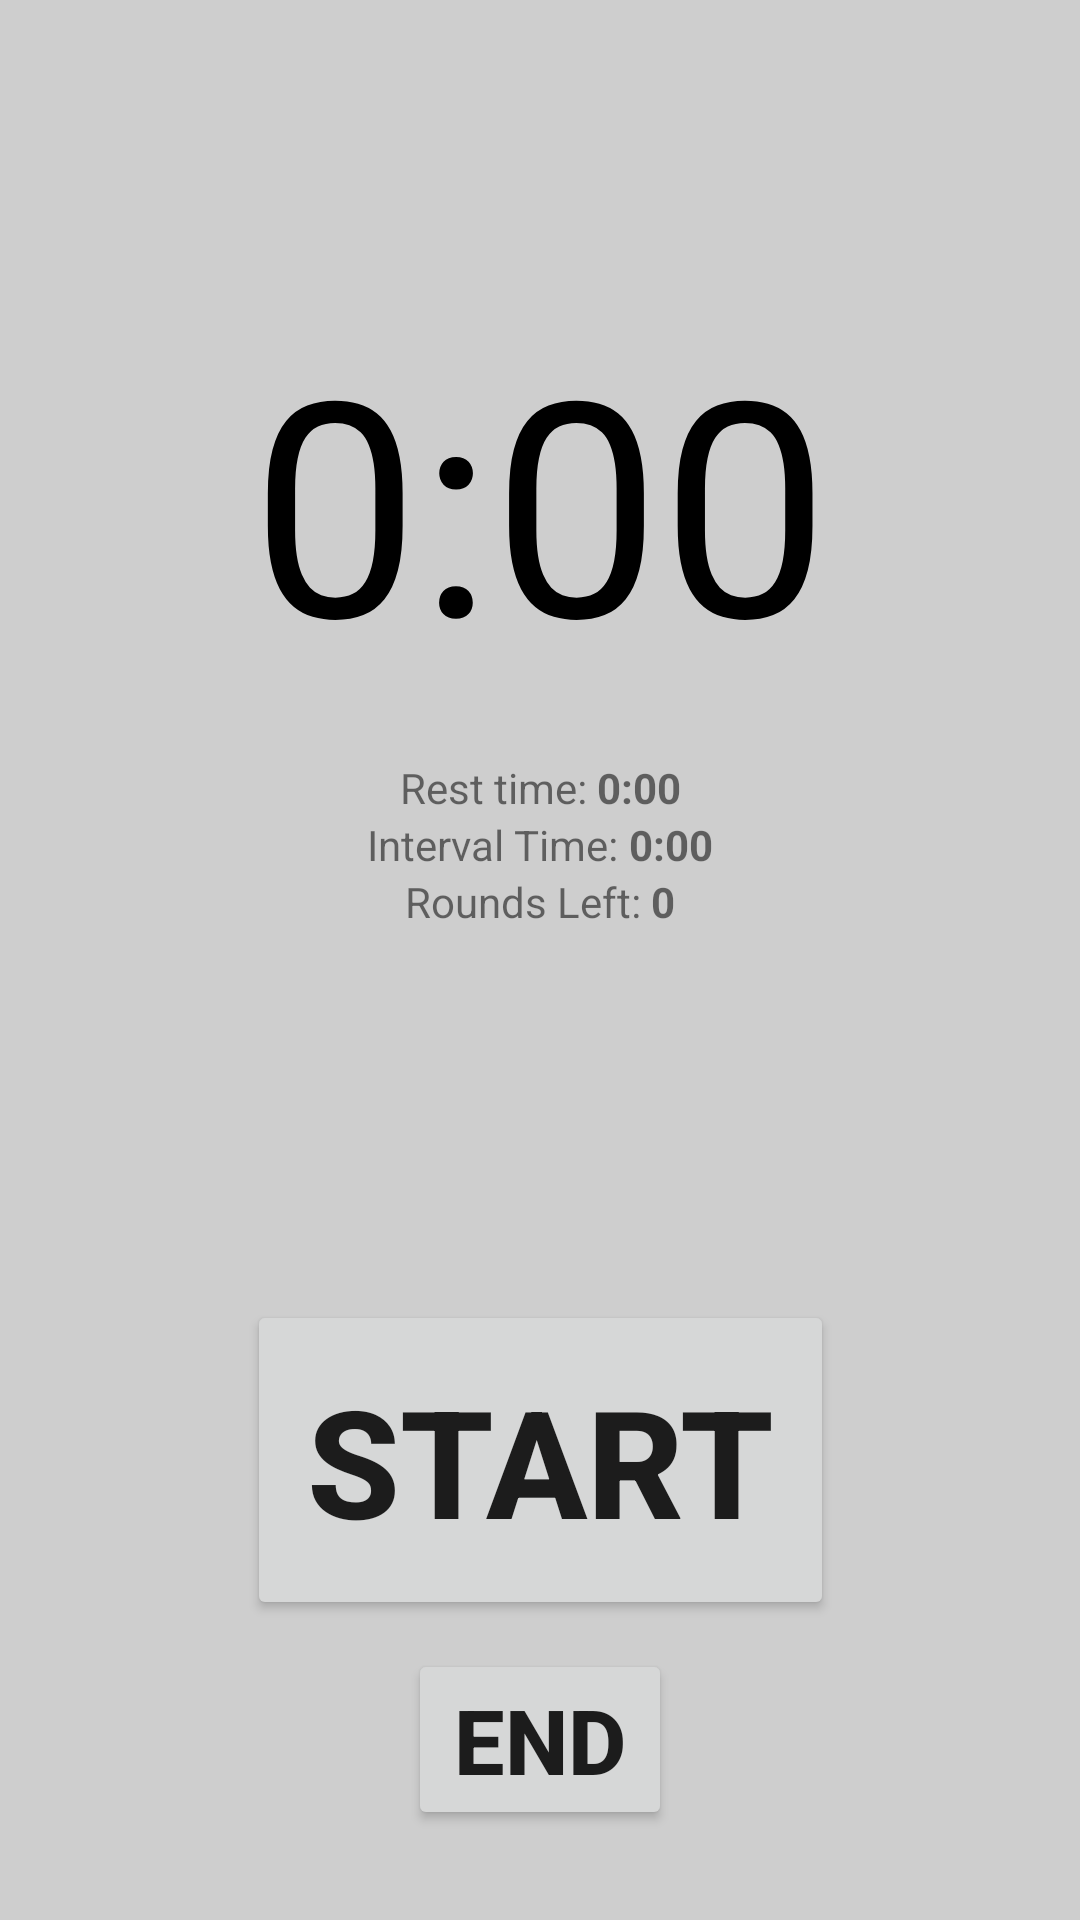

The Android layout XML behind this screen, and the referenced resources:
<!-- AndroidManifest.xml: application theme AppTheme -->
<!-- res/layout/activity_timer.xml -->
<?xml version="1.0" encoding="utf-8"?>
<android.support.constraint.ConstraintLayout xmlns:android="http://schemas.android.com/apk/res/android"
    xmlns:app="http://schemas.android.com/apk/res-auto"
    xmlns:tools="http://schemas.android.com/tools"
    android:layout_width="match_parent"
    android:layout_height="match_parent"
    tools:context=".TimerActivity"
    android:background="@color/ColorBackground">


    <TextView
        android:id="@+id/timer"
        android:text="0:00"
        android:textSize="100sp"
        android:layout_width="wrap_content"
        android:layout_height="wrap_content"
        app:layout_constraintTop_toTopOf="parent"
        app:layout_constraintLeft_toLeftOf="parent"
        app:layout_constraintRight_toRightOf="parent"
        android:layout_marginTop="100sp"
        android:textColor="@color/ColorButtons"

        />


    <TextView
        android:id="@+id/rest_text"
        android:layout_width="wrap_content"
        android:layout_height="wrap_content"
        android:text="Rest time: "
        app:layout_constraintLeft_toLeftOf="parent"
        app:layout_constraintRight_toLeftOf="@+id/rest_time"
        app:layout_constraintTop_toBottomOf="@+id/timer"
        app:layout_constraintBottom_toTopOf="@+id/interval_text"
        android:layout_centerInParent="true"
        android:layout_marginTop="20sp"
        app:layout_constraintVertical_chainStyle="packed"
        app:layout_constraintHorizontal_chainStyle="packed"

        />


    <TextView
        android:id="@+id/rest_time"
        android:layout_width="wrap_content"
        android:layout_height="wrap_content"
        android:text="0:00"
        android:textStyle="bold"
        app:layout_constraintBottom_toTopOf="@id/interval_time"
        app:layout_constraintLeft_toRightOf="@+id/rest_text"
        app:layout_constraintRight_toRightOf="parent"
        app:layout_constraintTop_toBottomOf="@+id/timer"
        android:layout_marginTop="20sp"

        />

    <TextView
        android:id="@+id/interval_text"
        android:layout_width="wrap_content"
        android:layout_height="wrap_content"
        android:text="Interval Time: "
        app:layout_constraintTop_toBottomOf="@id/rest_text"
        app:layout_constraintLeft_toLeftOf="parent"
        app:layout_constraintRight_toLeftOf="@+id/interval_time"
        app:layout_constraintBottom_toTopOf="@+id/rounds_text"
        app:layout_constraintVertical_chainStyle="packed"
        app:layout_constraintHorizontal_chainStyle="packed"
        />

    <TextView
        android:layout_width="wrap_content"
        android:layout_height="wrap_content"
        android:id="@+id/interval_time"
        android:text="0:00"
        android:textStyle="bold"
        app:layout_constraintRight_toRightOf="parent"
        app:layout_constraintLeft_toRightOf="@+id/interval_text"
        app:layout_constraintTop_toBottomOf="@id/rest_time"
        />

    <TextView
        android:id="@+id/rounds_text"
        android:layout_width="wrap_content"
        android:layout_height="wrap_content"
        android:text="Rounds Left: "
        app:layout_constraintTop_toBottomOf="@+id/interval_text"
        app:layout_constraintLeft_toLeftOf="parent"
        app:layout_constraintRight_toLeftOf="@+id/rounds_value"
        app:layout_constraintVertical_chainStyle="packed"
        app:layout_constraintHorizontal_chainStyle="packed"

        />
    <TextView
        android:id="@+id/rounds_value"
        android:layout_width="wrap_content"
        android:layout_height="wrap_content"
        android:text="0"
        android:textStyle="bold"
        app:layout_constraintTop_toBottomOf="@+id/interval_time"
        app:layout_constraintRight_toRightOf="parent"
        app:layout_constraintLeft_toRightOf="@+id/rounds_text"
        />


    <Button
        android:layout_width="wrap_content"
        android:layout_height="wrap_content"
        android:id="@+id/start"
        app:layout_constraintBottom_toBottomOf="parent"
        app:layout_constraintLeft_toLeftOf="parent"
        app:layout_constraintRight_toRightOf="parent"
        android:layout_marginBottom="100sp"
        android:text="start"
        android:textSize="50sp"
        android:textStyle="bold"
        android:padding="20sp"
        />

    <Button
        android:id="@+id/end_timer"
        android:layout_width="wrap_content"
        android:layout_height="wrap_content"
        android:text="END"
        android:textSize="30sp"
        android:textStyle="bold"
        app:layout_constraintBottom_toBottomOf="parent"
        app:layout_constraintLeft_toLeftOf="parent"
        app:layout_constraintRight_toRightOf="parent"
        android:layout_marginBottom="30sp"

        />

</android.support.constraint.ConstraintLayout>
<!-- resources referenced by this layout -->
<resources>
  <color name="ColorBackground">#cecece</color>
  <color name="ColorButtons">	#000000</color>
  <style name="AppTheme" parent="Theme.AppCompat.Light.DarkActionBar">
          
          <item name="colorPrimary">@color/ColorButtons</item>
          <item name="colorPrimaryDark">@color/colorRed</item>
          <item name="colorAccent">@color/colorPrimaryDark</item>
      </style>
  <color name="colorRed">#cf1717</color>
  <color name="colorPrimaryDark">#00574B</color>
</resources>
